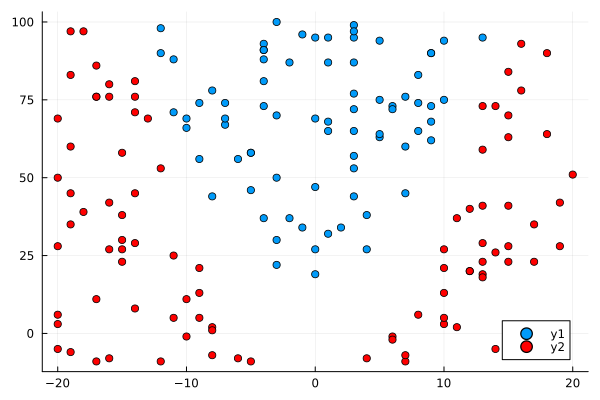

Source data for this figure (header and first rows):
-7, 74, 1
3, 44, 1
0, 19, 1
6, 73, 1
3, 87, 1
9, 90, 1
9, 62, 1
5, 63, 1
7, 60, 1
-1, 96, 1
2, 34, 1
0, 27, 1
10, 75, 1
0, 95, 1
10, 94, 1
8, 65, 1
-4, 37, 1
-6, 56, 1
-2, 87, 1
-10, 69, 1
8, 83, 1
3, 77, 1
8, 74, 1
3, 72, 1
-2, 37, 1
-8, 78, 1
-5, 46, 1
-11, 71, 1
-10, 66, 1
-4, 91, 1
7, 45, 1
3, 95, 1
1, 87, 1
-3, 22, 1
5, 94, 1
-7, 67, 1
-9, 56, 1
3, 53, 1
-4, 81, 1
-3, 100, 1
4, 27, 1
-5, 58, 1
1, 32, 1
-3, 50, 1
4, 38, 1
0, 47, 1
-12, 90, 1
3, 99, 1
3, 57, 1
-11, 88, 1
-4, 93, 1
-1, 34, 1
5, 75, 1
3, 97, 1
-12, 98, 1
13, 95, 1
9, 73, 1
-3, 70, 1
3, 65, 1
0, 69, 1
1, 65, 1
... 110 more rows
